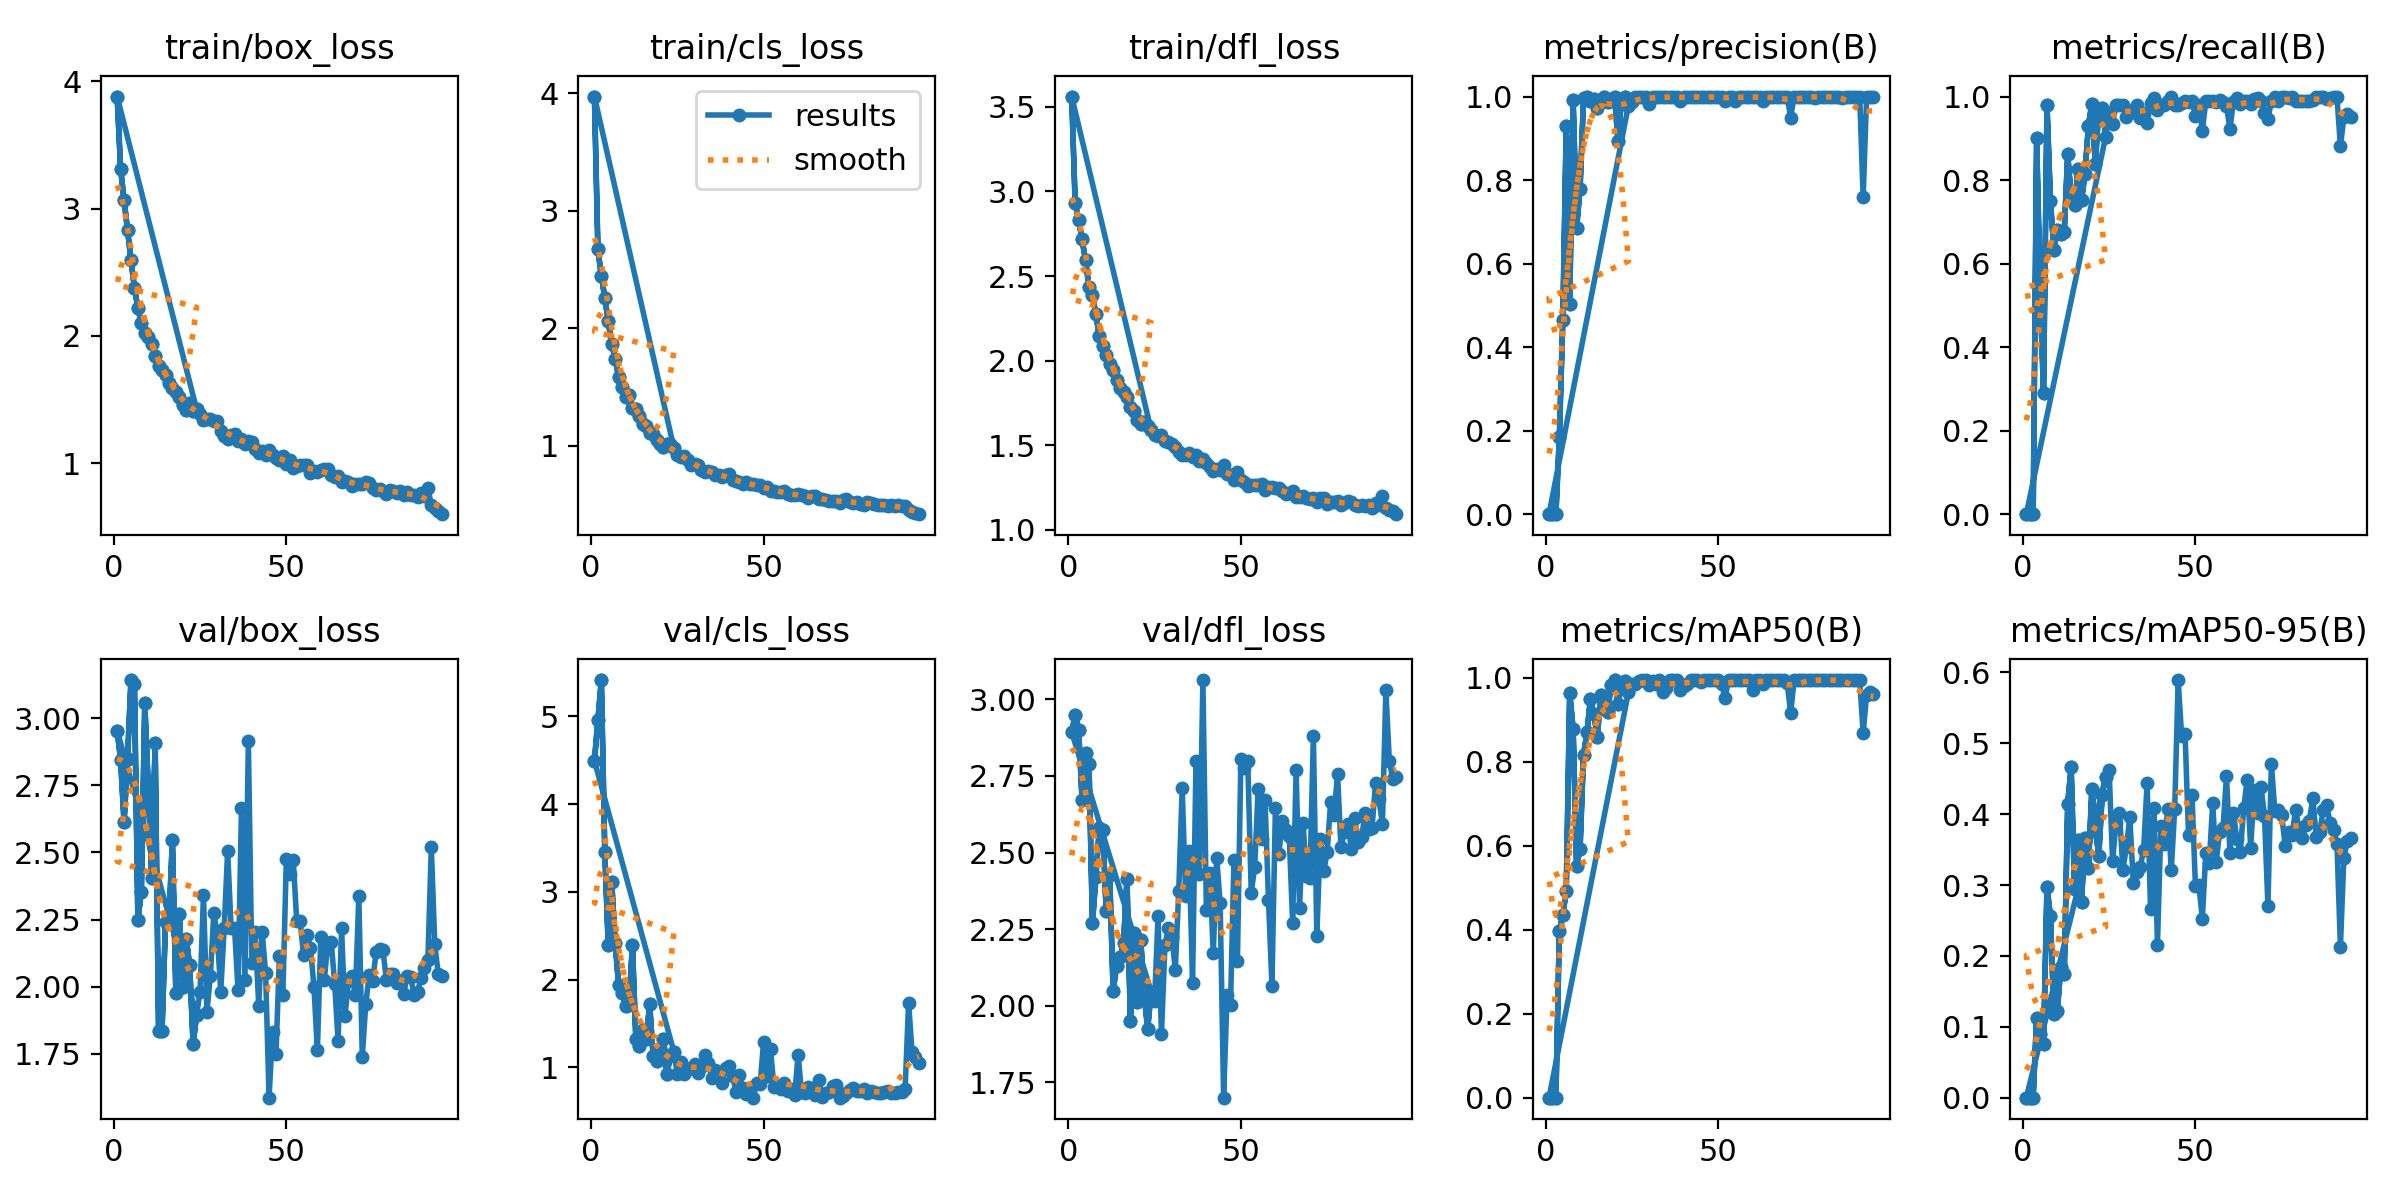

Values plotted in this chart, from the file beside it:
epoch, time, train/box_loss, train/cls_loss, train/dfl_loss, metrics/precision(B), metrics/recall(B), metrics/mAP50(B), metrics/mAP50-95(B), val/box_loss, val/cls_loss, val/dfl_loss, lr/pg0, lr/pg1, lr/pg2
1, 57.22, 3.879, 3.973, 3.561, 0, 0, 0, 0, 2.954, 4.492, 2.893, 0.07228, 0.00028, 0.00028
2, 102.9, 3.313, 2.671, 2.93, 0, 0, 0, 0, 2.844, 4.959, 2.949, 0.04357, 0.0005699, 0.0005699
3, 147.8, 3.064, 2.447, 2.83, 0, 0, 0, 0, 2.612, 5.412, 2.901, 0.01486, 0.0008592, 0.0008592
4, 192.5, 2.832, 2.261, 2.716, 0.1848, 0.9, 0.3982, 0.1129, 2.849, 3.449, 2.672, 0.0009978, 0.0009978, 0.0009978
5, 237.5, 2.596, 2.06, 2.593, 0.4638, 0.54, 0.4355, 0.08955, 3.142, 2.39, 2.825, 0.0009961, 0.0009961, 0.0009961
6, 282.3, 2.379, 1.862, 2.436, 0.9304, 0.29, 0.493, 0.07613, 3.128, 3.117, 2.789, 0.0009939, 0.0009939, 0.0009939
7, 327.1, 2.217, 1.742, 2.387, 0.503, 0.98, 0.9641, 0.2966, 2.248, 2.422, 2.27, 0.0009912, 0.0009912, 0.0009912
8, 371.8, 2.098, 1.585, 2.273, 0.9908, 0.75, 0.8773, 0.2564, 2.354, 1.936, 2.42, 0.0009881, 0.0009881, 0.0009881
9, 417.5, 2.022, 1.503, 2.144, 0.6861, 0.6338, 0.5518, 0.1187, 3.055, 1.848, 2.581, 0.0009844, 0.0009844, 0.0009844
10, 463.3, 1.99, 1.418, 2.084, 0.7796, 0.68, 0.5933, 0.1222, 2.744, 1.697, 2.572, 0.0009803, 0.0009803, 0.0009803
11, 508.6, 1.936, 1.429, 2.031, 0.9962, 0.67, 0.8171, 0.1845, 2.404, 1.706, 2.308, 0.0009758, 0.0009758, 0.0009758
12, 555.4, 1.844, 1.318, 1.982, 1, 0.6758, 0.8701, 0.1738, 2.909, 2.393, 2.426, 0.0009707, 0.0009707, 0.0009707
13, 601.4, 1.762, 1.311, 1.943, 0.9885, 0.8613, 0.9503, 0.4148, 1.834, 1.32, 2.047, 0.0009652, 0.0009652, 0.0009652
14, 646.6, 1.735, 1.249, 1.887, 0.9933, 0.76, 0.9138, 0.4663, 1.836, 1.245, 2.131, 0.0009593, 0.0009593, 0.0009593
15, 691.8, 1.694, 1.188, 1.84, 0.9725, 0.74, 0.8598, 0.2947, 2.242, 1.425, 2.158, 0.0009529, 0.0009529, 0.0009529
16, 737.3, 1.631, 1.169, 1.814, 0.988, 0.8258, 0.9604, 0.3637, 2.246, 1.329, 2.204, 0.000946, 0.000946, 0.000946
17, 782, 1.586, 1.108, 1.784, 1, 0.7521, 0.9263, 0.2765, 2.545, 1.718, 2.413, 0.0009388, 0.0009388, 0.0009388
18, 826.8, 1.557, 1.1, 1.726, 0.9879, 0.8147, 0.9197, 0.3659, 1.977, 1.125, 1.95, 0.0009311, 0.0009311, 0.0009311
19, 871.6, 1.52, 1.046, 1.702, 0.9942, 0.93, 0.9836, 0.3244, 2.269, 1.075, 2.237, 0.0009229, 0.0009229, 0.0009229
20, 916.5, 1.457, 1.018, 1.649, 1, 0.9832, 0.9949, 0.4359, 2, 1.205, 2.012, 0.0009144, 0.0009144, 0.0009144
21, 961.6, 1.416, 0.9897, 1.626, 0.8933, 0.8374, 0.9374, 0.3809, 2.179, 1.328, 2.214, 0.0009055, 0.0009055, 0.0009055
22, 1006, 1.476, 1.011, 1.638, 0.9949, 0.97, 0.9891, 0.3416, 2.08, 0.9229, 2.033, 0.0008961, 0.0008961, 0.0008961
23, 1052, 1.41, 1.012, 1.612, 1, 0.9718, 0.9938, 0.4276, 1.786, 1.134, 1.925, 0.0008864, 0.0008864, 0.0008864
24, 1097, 1.423, 0.9819, 1.59, 0.9784, 0.9043, 0.9655, 0.4523, 1.895, 1.18, 2.047, 0.0008763, 0.0008763, 0.0008763
1, 55.68, 3.879, 3.973, 3.561, 0, 0, 0, 0, 2.954, 4.492, 2.893, 0.07228, 0.00028, 0.00028
2, 100.7, 3.313, 2.671, 2.93, 0, 0, 0, 0, 2.844, 4.959, 2.949, 0.04357, 0.0005699, 0.0005699
3, 145.7, 3.064, 2.447, 2.83, 0, 0, 0, 0, 2.612, 5.412, 2.901, 0.01486, 0.0008592, 0.0008592
4, 191.3, 2.832, 2.261, 2.716, 0.1848, 0.9, 0.3982, 0.1129, 2.849, 3.449, 2.672, 0.0009978, 0.0009978, 0.0009978
5, 236.5, 2.596, 2.06, 2.593, 0.4638, 0.54, 0.4355, 0.08955, 3.142, 2.39, 2.825, 0.0009961, 0.0009961, 0.0009961
6, 282.6, 2.379, 1.862, 2.436, 0.9304, 0.29, 0.493, 0.07613, 3.128, 3.117, 2.789, 0.0009939, 0.0009939, 0.0009939
7, 328.4, 2.217, 1.742, 2.387, 0.503, 0.98, 0.9641, 0.2966, 2.248, 2.422, 2.27, 0.0009912, 0.0009912, 0.0009912
8, 373.3, 2.098, 1.585, 2.273, 0.9908, 0.75, 0.8773, 0.2564, 2.354, 1.936, 2.42, 0.0009881, 0.0009881, 0.0009881
9, 418.4, 2.022, 1.503, 2.144, 0.6861, 0.6338, 0.5518, 0.1187, 3.055, 1.848, 2.581, 0.0009844, 0.0009844, 0.0009844
10, 463.6, 1.99, 1.418, 2.084, 0.7796, 0.68, 0.5933, 0.1222, 2.744, 1.697, 2.572, 0.0009803, 0.0009803, 0.0009803
11, 508.6, 1.936, 1.429, 2.031, 0.9962, 0.67, 0.8171, 0.1845, 2.404, 1.706, 2.308, 0.0009758, 0.0009758, 0.0009758
12, 553.3, 1.844, 1.318, 1.982, 1, 0.6758, 0.8701, 0.1738, 2.909, 2.393, 2.426, 0.0009707, 0.0009707, 0.0009707
13, 597.9, 1.762, 1.311, 1.943, 0.9885, 0.8613, 0.9503, 0.4148, 1.834, 1.32, 2.047, 0.0009652, 0.0009652, 0.0009652
14, 642.7, 1.735, 1.249, 1.887, 0.9933, 0.76, 0.9138, 0.4663, 1.836, 1.245, 2.131, 0.0009593, 0.0009593, 0.0009593
15, 688.3, 1.694, 1.188, 1.84, 0.9725, 0.74, 0.8598, 0.2947, 2.242, 1.425, 2.158, 0.0009529, 0.0009529, 0.0009529
16, 733.6, 1.631, 1.169, 1.814, 0.988, 0.8258, 0.9604, 0.3637, 2.246, 1.329, 2.204, 0.000946, 0.000946, 0.000946
17, 779.1, 1.586, 1.108, 1.784, 1, 0.7521, 0.9263, 0.2765, 2.545, 1.718, 2.413, 0.0009388, 0.0009388, 0.0009388
18, 824.7, 1.557, 1.1, 1.726, 0.9879, 0.8147, 0.9197, 0.3659, 1.977, 1.125, 1.95, 0.0009311, 0.0009311, 0.0009311
19, 870.7, 1.52, 1.046, 1.702, 0.9942, 0.93, 0.9836, 0.3244, 2.269, 1.075, 2.237, 0.0009229, 0.0009229, 0.0009229
20, 916.5, 1.457, 1.018, 1.649, 1, 0.9832, 0.9949, 0.4359, 2, 1.205, 2.012, 0.0009144, 0.0009144, 0.0009144
21, 963.3, 1.416, 0.9897, 1.626, 0.8933, 0.8374, 0.9374, 0.3809, 2.179, 1.328, 2.214, 0.0009055, 0.0009055, 0.0009055
22, 1009, 1.476, 1.011, 1.638, 0.9949, 0.97, 0.9891, 0.3416, 2.08, 0.9229, 2.033, 0.0008961, 0.0008961, 0.0008961
23, 1055, 1.41, 1.012, 1.612, 1, 0.9718, 0.9938, 0.4276, 1.786, 1.134, 1.925, 0.0008864, 0.0008864, 0.0008864
24, 1100, 1.423, 0.9819, 1.59, 0.9784, 0.9043, 0.9655, 0.4523, 1.895, 1.18, 2.047, 0.0008763, 0.0008763, 0.0008763
25, 1146, 1.387, 0.9252, 1.559, 0.9879, 0.96, 0.9849, 0.4621, 1.979, 0.9272, 2.014, 0.0008658, 0.0008658, 0.0008658
26, 1192, 1.339, 0.9, 1.552, 1, 0.9354, 0.9866, 0.3335, 2.34, 1.058, 2.293, 0.000855, 0.000855, 0.000855
27, 1238, 1.345, 0.9121, 1.563, 0.9983, 0.98, 0.9938, 0.3875, 1.906, 0.9249, 1.907, 0.0008439, 0.0008439, 0.0008439
28, 1283, 1.344, 0.8772, 1.522, 1, 0.98, 0.9947, 0.402, 2.04, 0.9811, 2.197, 0.0008323, 0.0008323, 0.0008323
29, 1328, 1.331, 0.8329, 1.517, 0.9991, 0.98, 0.994, 0.3213, 2.276, 0.993, 2.254, 0.0008205, 0.0008205, 0.0008205
30, 1375, 1.331, 0.8451, 1.506, 0.9833, 0.95, 0.9825, 0.3538, 2.193, 1.037, 2.226, 0.0008084, 0.0008084, 0.0008084
31, 1420, 1.253, 0.8363, 1.49, 0.9986, 0.96, 0.9924, 0.3958, 1.98, 0.9315, 2.118, 0.000796, 0.000796, 0.000796
32, 1465, 1.213, 0.7959, 1.459, 1, 0.9688, 0.9854, 0.3027, 2.218, 1.006, 2.375, 0.0007832, 0.0007832, 0.0007832
33, 1510, 1.189, 0.7741, 1.444, 0.9979, 0.98, 0.9942, 0.3186, 2.505, 1.139, 2.71, 0.0007702, 0.0007702, 0.0007702
34, 1555, 1.223, 0.7888, 1.443, 1, 0.9482, 0.9674, 0.3255, 2.22, 1.047, 2.36, 0.000757, 0.000757, 0.000757
35, 1601, 1.23, 0.7797, 1.456, 1, 0.9608, 0.9772, 0.3493, 2.22, 0.884, 2.504, 0.0007435, 0.0007435, 0.0007435
36, 1647, 1.176, 0.7485, 1.431, 1, 0.9363, 0.9948, 0.4441, 1.987, 0.9679, 2.074, 0.0007297, 0.0007297, 0.0007297
... 59 more rows
